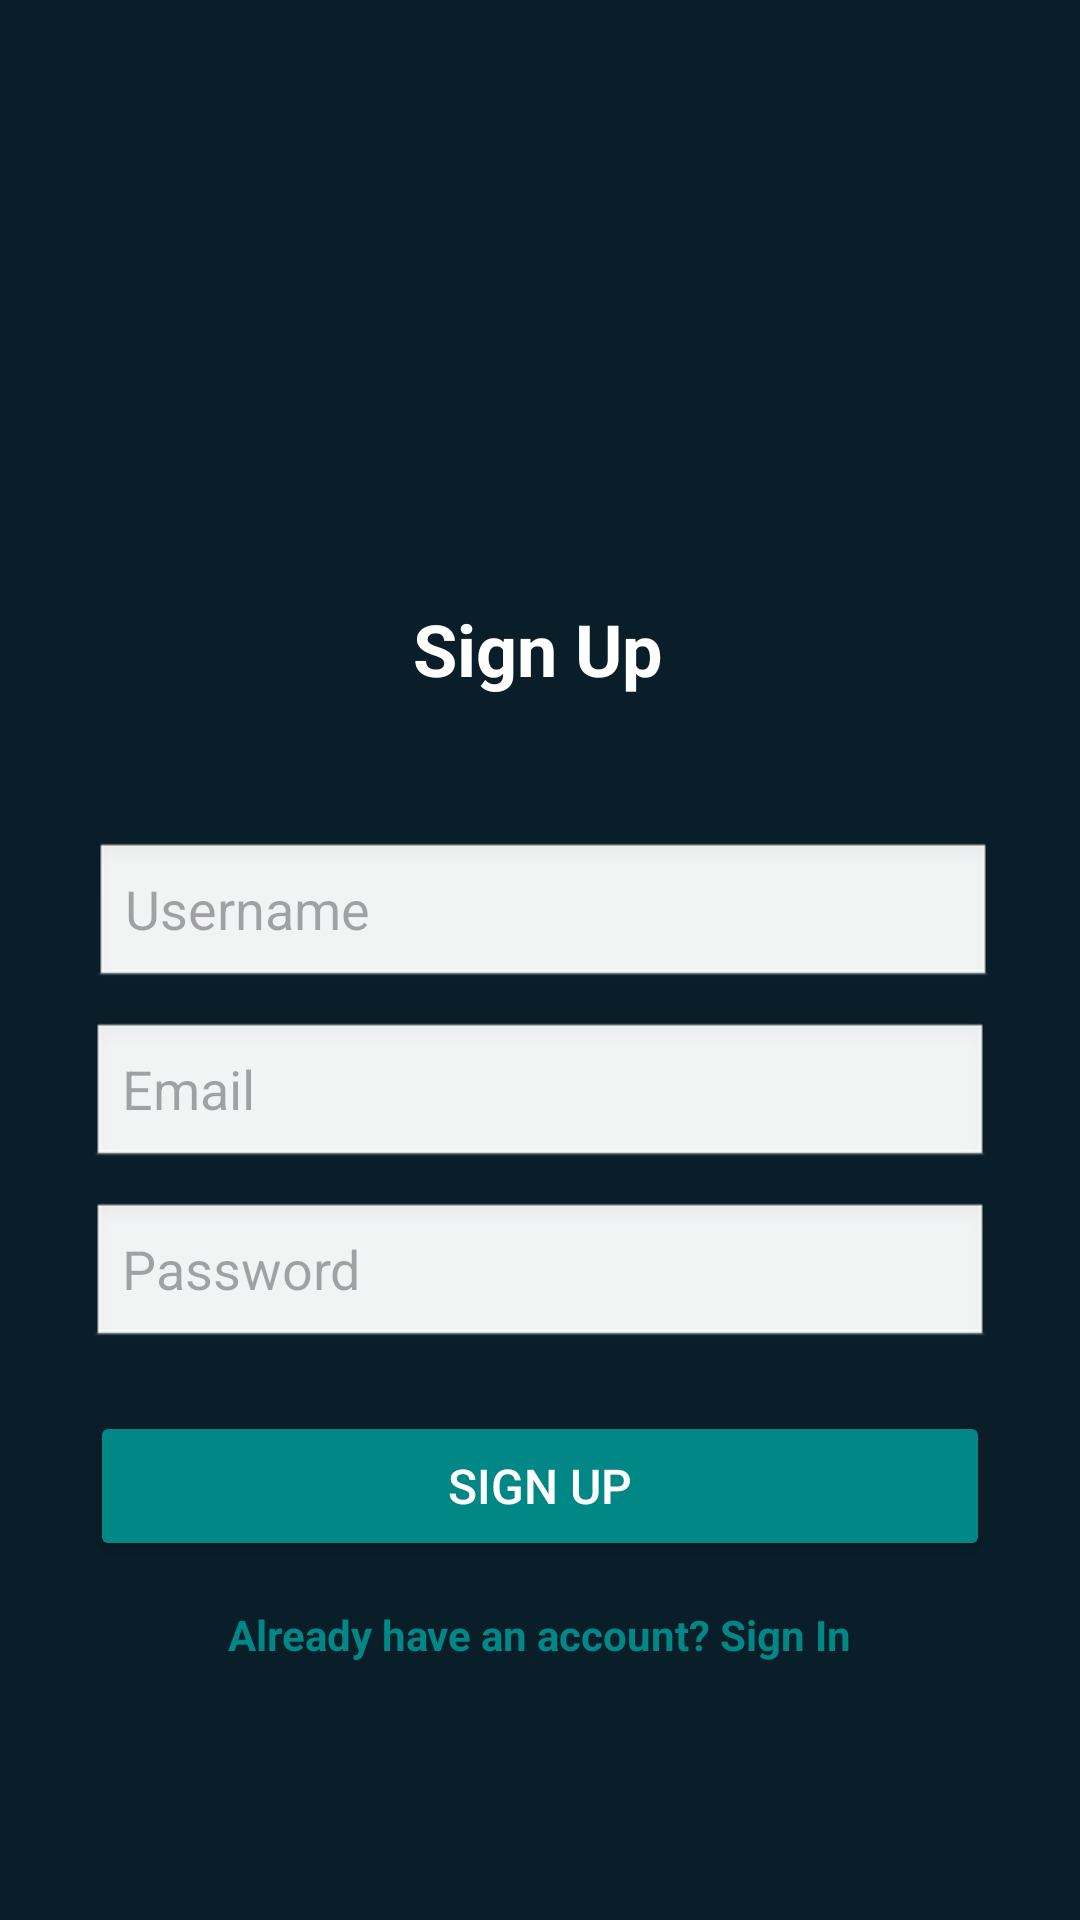

Layout XML and referenced resources for this Android screen:
<!-- AndroidManifest.xml: application theme Theme.AuthApp -->
<!-- res/layout/activity_sign_up.xml -->
<?xml version="1.0" encoding="utf-8"?>
<androidx.constraintlayout.widget.ConstraintLayout xmlns:android="http://schemas.android.com/apk/res/android"
    xmlns:app="http://schemas.android.com/apk/res-auto"
    xmlns:tools="http://schemas.android.com/tools"
    android:layout_width="match_parent"
    android:layout_height="match_parent"
    android:background="@color/material_dynamic_secondary10"
    tools:context=".SignUpActivity">

    <ImageView
        android:id="@+id/appLogo"
        android:layout_width="150dp"
        android:layout_height="150dp"
        android:layout_gravity="center_horizontal"
        android:contentDescription="App Logo"
        android:src="@drawable/chatgpt_image_f_sep_logo"
        app:layout_constraintBottom_toTopOf="@+id/signUpTitle"
        app:layout_constraintEnd_toEndOf="parent"
        app:layout_constraintHorizontal_bias="0.498"
        app:layout_constraintStart_toStartOf="parent"
        app:layout_constraintTop_toTopOf="parent"
        app:layout_constraintVertical_bias="0.0" />

    <TextView
        android:id="@+id/signUpTitle"
        android:layout_width="wrap_content"
        android:layout_height="wrap_content"
        android:layout_marginTop="200dp"
        android:text="Sign Up"
        android:textColor="@color/white"
        android:textSize="24sp"
        android:textStyle="bold"
        app:layout_constraintEnd_toEndOf="parent"
        app:layout_constraintHorizontal_bias="0.498"
        app:layout_constraintStart_toStartOf="parent"
        app:layout_constraintTop_toTopOf="parent" />

    <EditText
        android:id="@+id/emailSignUp"
        android:layout_width="0dp"
        android:layout_height="50dp"
        android:layout_marginHorizontal="30dp"
        android:layout_marginTop="10dp"
        android:background="@android:drawable/edit_text"
        android:hint="Email"
        android:inputType="textEmailAddress"
        app:layout_constraintEnd_toEndOf="parent"
        app:layout_constraintStart_toStartOf="parent"
        app:layout_constraintTop_toBottomOf="@+id/userNameText" />

    <EditText
        android:id="@+id/passwordSignUp"
        android:layout_width="0dp"
        android:layout_height="50dp"
        android:layout_marginHorizontal="30dp"
        android:layout_marginTop="10dp"
        android:background="@android:drawable/edit_text"
        android:hint="Password"
        android:inputType="textPassword"
        app:layout_constraintEnd_toEndOf="parent"
        app:layout_constraintStart_toStartOf="parent"
        app:layout_constraintTop_toBottomOf="@id/emailSignUp" />

    <Button
        android:id="@+id/btnSignUp"
        android:layout_width="0dp"
        android:layout_height="50dp"
        android:layout_marginHorizontal="30dp"
        android:layout_marginTop="20dp"
        android:backgroundTint="@color/teal_700"
        android:text="Sign Up"
        android:textColor="@android:color/white"
        android:textSize="16sp"
        app:layout_constraintEnd_toEndOf="parent"
        app:layout_constraintStart_toStartOf="parent"
        app:layout_constraintTop_toBottomOf="@id/passwordSignUp" />

    <TextView
        android:id="@+id/signInRedirect"
        android:layout_width="wrap_content"
        android:layout_height="wrap_content"
        android:layout_marginTop="15dp"
        android:text="Already have an account? Sign In"
        android:textColor="@color/teal_700"
        android:textSize="14sp"
        android:textStyle="bold"
        app:layout_constraintEnd_toEndOf="parent"
        app:layout_constraintStart_toStartOf="parent"
        app:layout_constraintTop_toBottomOf="@id/btnSignUp" />

    <EditText
        android:id="@+id/userNameText"
        android:layout_width="300dp"
        android:layout_height="50dp"
        android:layout_marginTop="48dp"
        android:background="@android:drawable/edit_text"
        android:ems="10"
        android:hint="Username"
        android:inputType="text"
        android:textSize="18sp"
        app:layout_constraintEnd_toEndOf="parent"
        app:layout_constraintHorizontal_bias="0.517"
        app:layout_constraintStart_toStartOf="parent"
        app:layout_constraintTop_toBottomOf="@+id/signUpTitle" />
</androidx.constraintlayout.widget.ConstraintLayout>
<!-- resources referenced by this layout -->
<resources>
  <style name="Theme.AuthApp" parent="Theme.Material3.Light.NoActionBar">
          <item name="colorPrimary">@color/purple_500</item>
          <item name="colorPrimaryVariant">@color/purple_700</item>
          <item name="colorOnPrimary">@color/white</item>
          <item name="colorSecondary">@color/teal_200</item>
          <item name="colorSecondaryVariant">@color/teal_700</item>
          <item name="colorOnSecondary">@color/black</item>
          <item name="android:statusBarColor">?attr/colorPrimaryVariant</item>
      </style>
  <!-- not gathered from this repository: default colours our renderer supplied (Android Studio template values) -->
  <color name="purple_500">#FF6200EE</color>
  <color name="purple_700">#FF3700B3</color>
  <color name="teal_200">#FF03DAC5</color>
  <color name="teal_700">#FF018786</color>
  <color name="black">#FF000000</color>
  <color name="white">#FFFFFFFF</color>
</resources>
